Dataset: 200 (GitHub, internet-of-production/microstructure-deep-generative-models). Classes: fine grain 0, fine grain 1, fine grain 2, middle grain 3, middle grain 4, middle grain 5, coarse grain 6, coarse grain 7, coarse grain 8.

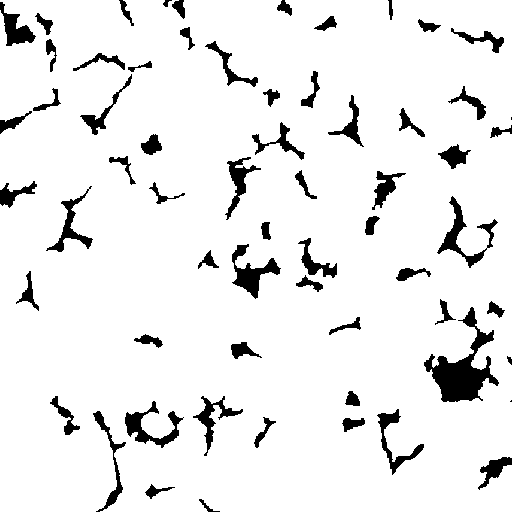
Label: fine grain 1

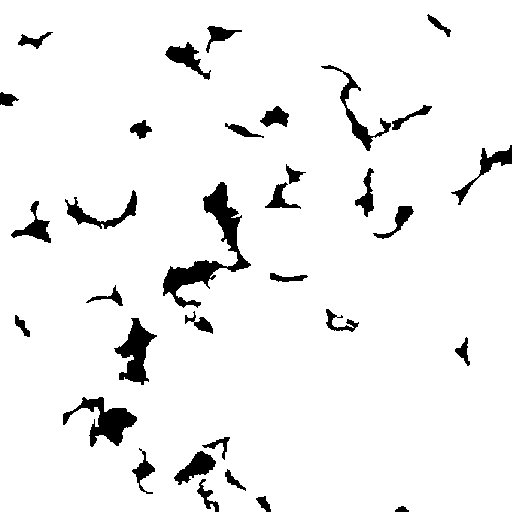
Label: middle grain 5

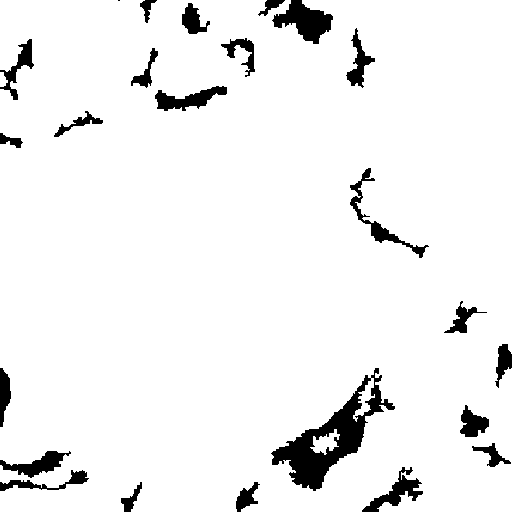
Label: coarse grain 8

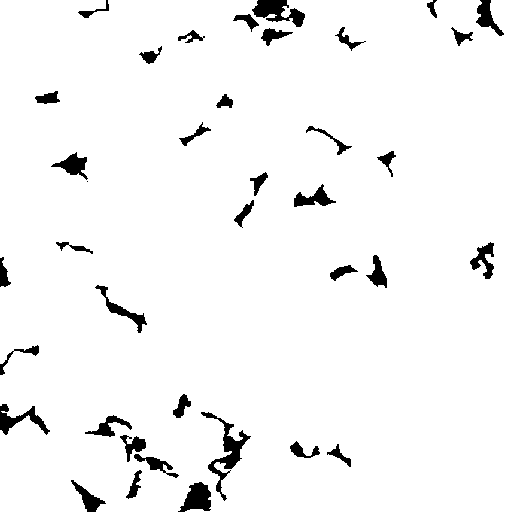
Label: fine grain 2

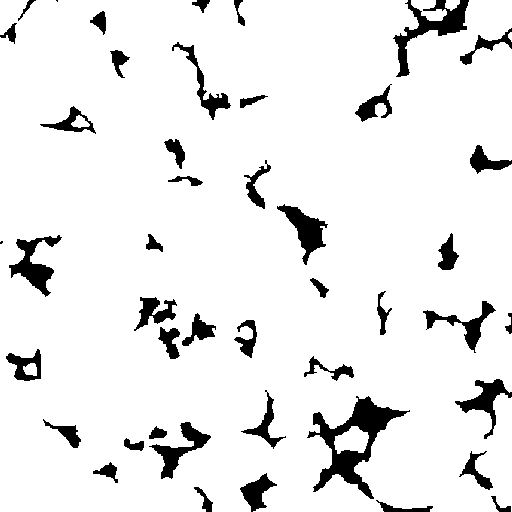
Label: middle grain 4

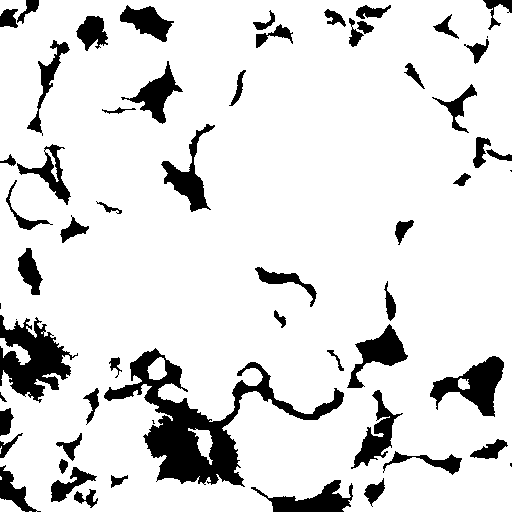
Label: coarse grain 6
